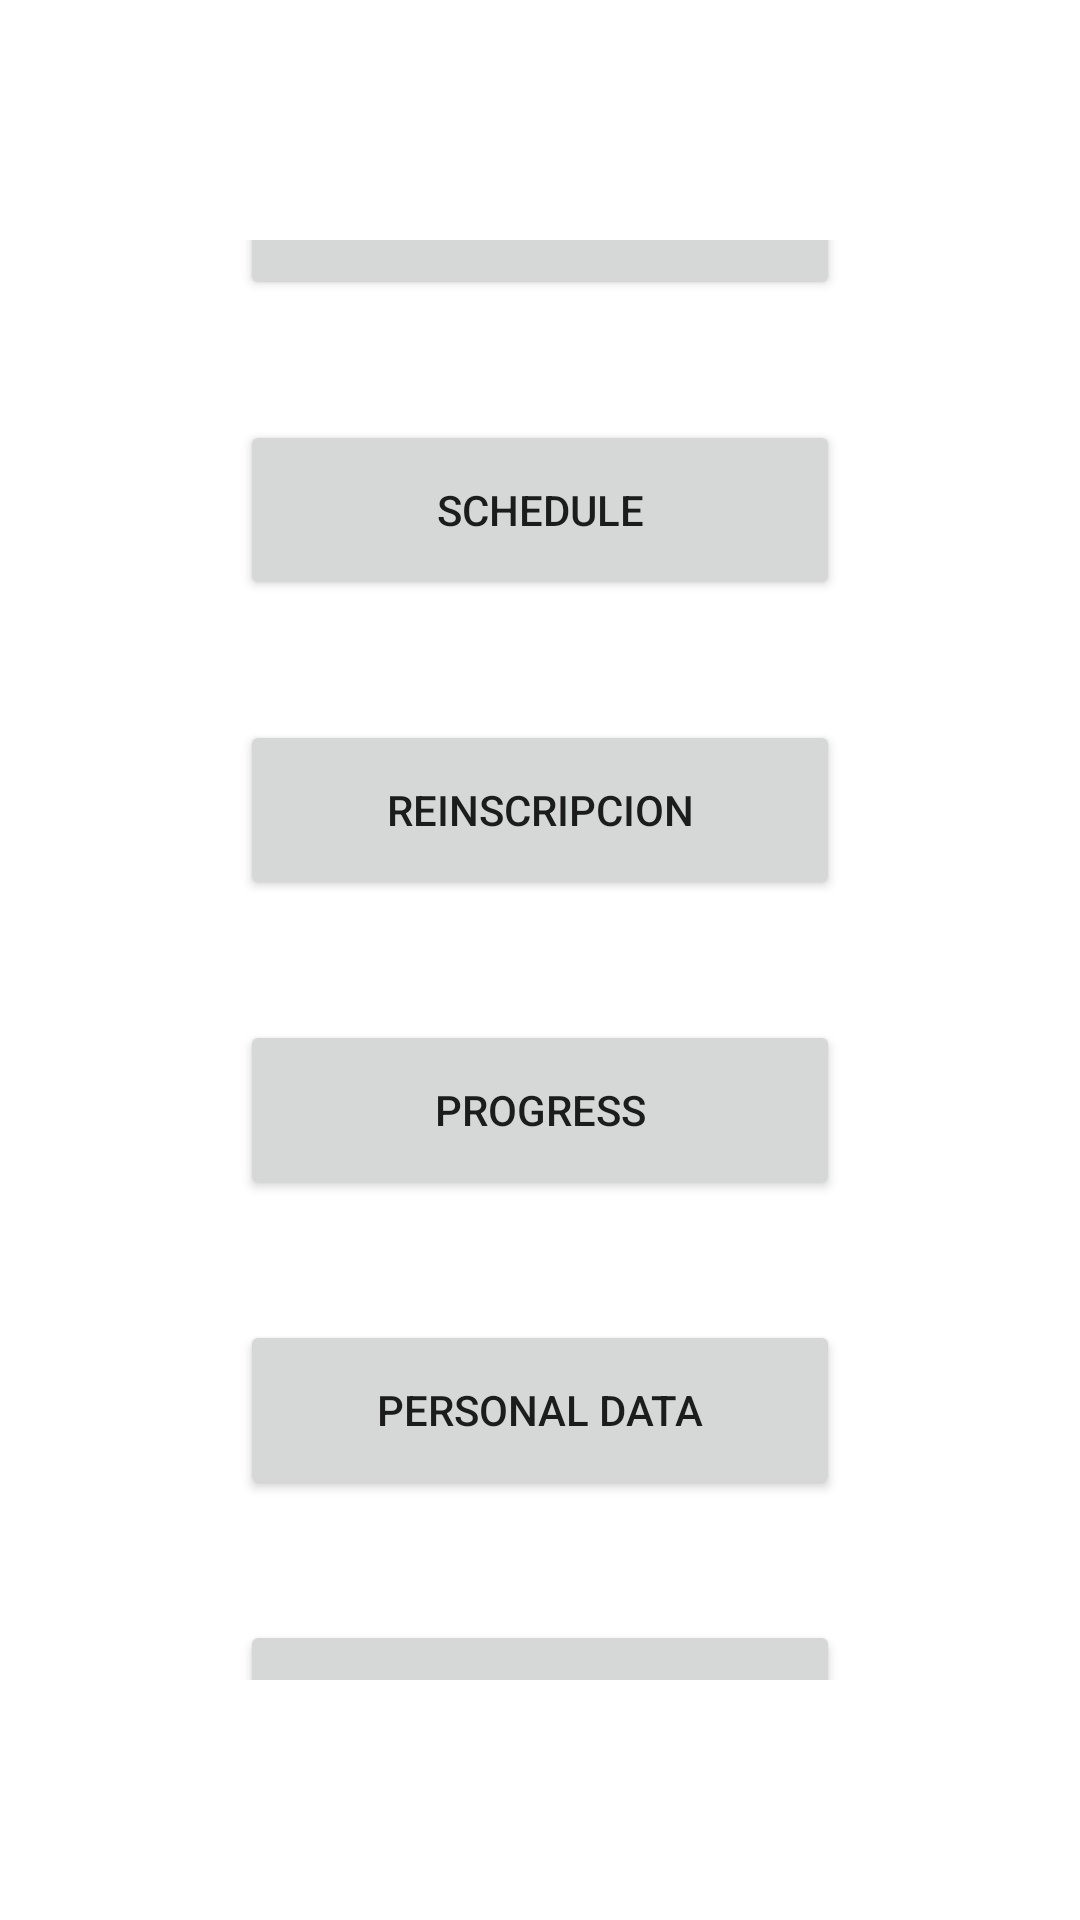

This screen was rendered from an Android layout file. Write that file and the resources it references.
<!-- AndroidManifest.xml: application theme Theme.PlataformaEscolar -->
<!-- res/layout/activity_home.xml -->
<?xml version="1.0" encoding="utf-8"?>
<LinearLayout xmlns:android="http://schemas.android.com/apk/res/android"
    xmlns:app="http://schemas.android.com/apk/res-auto"
    xmlns:tools="http://schemas.android.com/tools"
    android:layout_width="match_parent"
    android:layout_height="match_parent"
    tools:context=".HomeActivity"
    android:orientation="vertical"
    android:padding="80dp"
    android:gravity="center_vertical">

    <Button
        android:id="@+id/calificaciones"
        android:layout_width="200dp"
        android:layout_height="60dp"
        android:text="@string/calificaciones"
        android:layout_marginBottom="40dp"
        android:layout_gravity="center"/>

    <Button
        android:id="@+id/horario"
        android:layout_width="200dp"
        android:layout_height="60dp"
        android:text="@string/horario"
        android:layout_marginBottom="40dp"
        android:layout_gravity="center"/>
    <Button
        android:id="@+id/Reinscrpcion"
        android:layout_width="200dp"
        android:layout_height="60dp"
        android:layout_marginBottom="40dp"
        android:layout_gravity="center"
        android:text="Reinscripcion" />


    <Button
        android:id="@+id/reticula"
        android:layout_width="200dp"
        android:layout_height="60dp"
        android:text="@string/reticula"
        android:layout_marginBottom="40dp"
        android:layout_gravity="center"/>

    <Button
        android:id="@+id/datosPersonales"
        android:layout_width="200dp"
        android:layout_height="60dp"
        android:text="@string/datosPersonales"
        android:layout_marginBottom="40dp"
        android:layout_gravity="center"/>

    <Button
        android:id="@+id/salir"
        android:layout_width="200dp"
        android:layout_height="60dp"
        android:layout_gravity="center"
        android:text="Salir" />

</LinearLayout>
<!-- resources referenced by this layout -->
<resources>
  <string name="calificaciones">Scores</string>
  <string name="datosPersonales">Personal data</string>
  <string name="horario">Schedule</string>
  <string name="reticula">Progress</string>
  <style name="Theme.PlataformaEscolar" parent="Theme.MaterialComponents.DayNight.DarkActionBar">
          
          <item name="colorPrimary">@color/purple_500</item>
          <item name="colorPrimaryVariant">#B48145</item>
          <item name="colorOnPrimary">@color/white</item>
          
          <item name="colorSecondary">@color/teal_200</item>
          <item name="colorSecondaryVariant">@color/teal_700</item>
          <item name="colorOnSecondary">@color/black</item>
          
          <item name="android:statusBarColor" tools:targetApi="l">?attr/colorPrimaryVariant</item>
          
      </style>
  <!-- not gathered from this repository: default colours our renderer supplied (Android Studio template values) -->
  <color name="purple_500">#FF6200EE</color>
  <color name="teal_200">#FF03DAC5</color>
  <color name="teal_700">#FF018786</color>
  <color name="black">#FF000000</color>
  <color name="white">#FFFFFFFF</color>
</resources>
